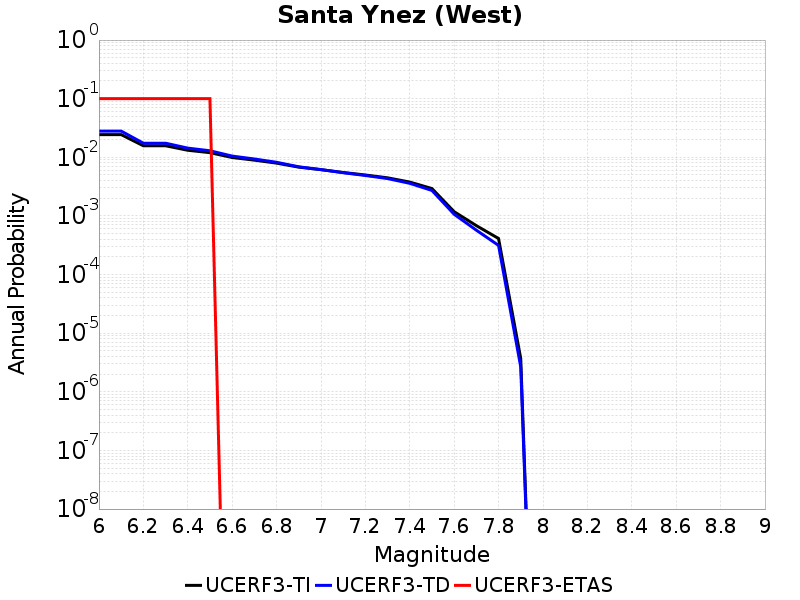

Data behind this chart, as committed beside it:
Magnitude, UCERF3-TI Prob, UCERF3-TD Prob, UCERF3-ETAS Prob
6.0, 0.02441, 0.02803, 0.1
6.1, 0.02441, 0.02803, 0.1
6.2, 0.01575, 0.01741, 0.1
6.3, 0.01575, 0.01741, 0.1
6.4, 0.01319, 0.01435, 0.1
6.5, 0.012, 0.01294, 0.1
6.6, 0.009926, 0.0105, 0.0
6.7, 0.008949, 0.009367, 0.0
6.8, 0.007961, 0.008228, 0.0
6.9, 0.006797, 0.006894, 0.0
7.0, 0.006157, 0.006175, 0.0
7.1, 0.005514, 0.005458, 0.0
7.2, 0.004992, 0.004898, 0.0
7.3, 0.00447, 0.00434, 0.0
7.4, 0.003782, 0.003601, 0.0
7.5, 0.002932, 0.002721, 0.0
7.6, 0.001181, 0.001069, 0.0
7.7, 6.832996E-4, 5.7117123E-4, 0.0
7.8, 4.12332E-4, 3.1434398E-4, 0.0
7.9, 3.691799E-6, 2.6495372E-6, 0.0
